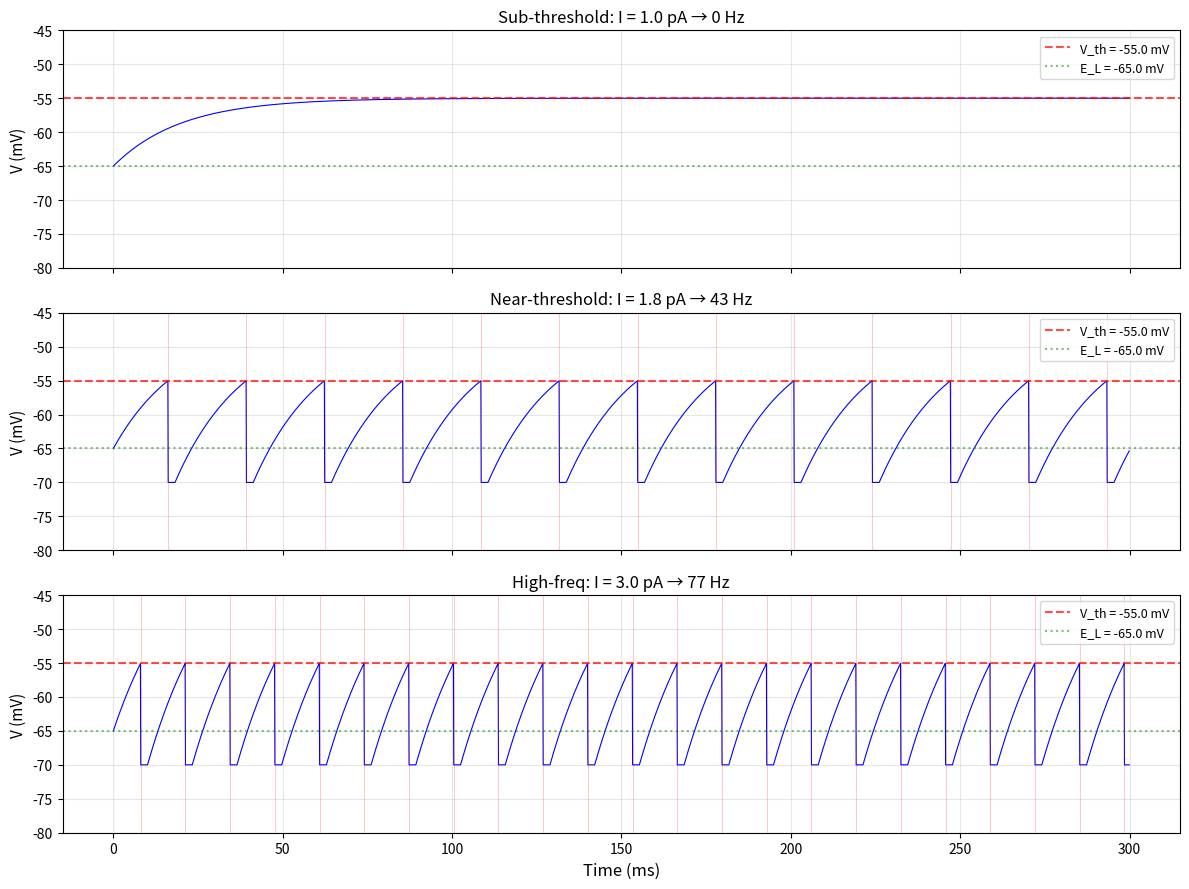
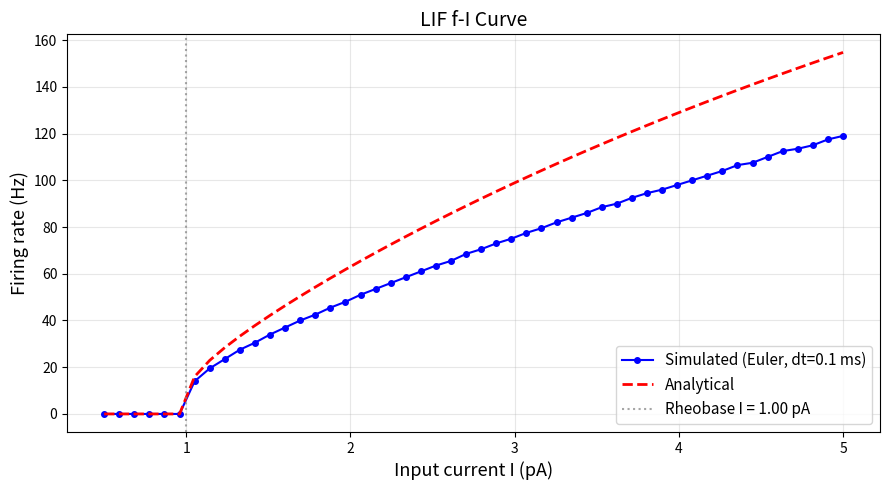
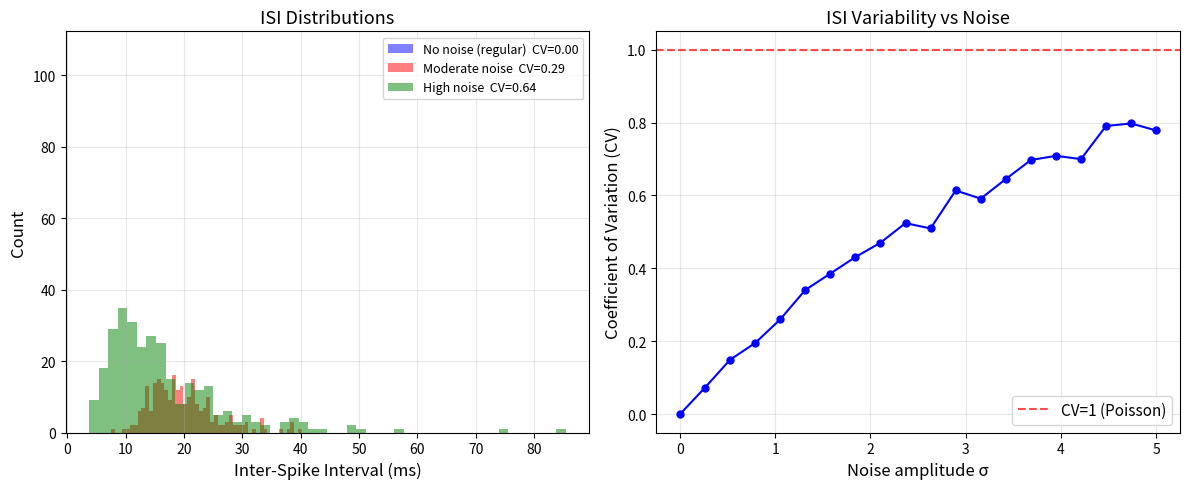
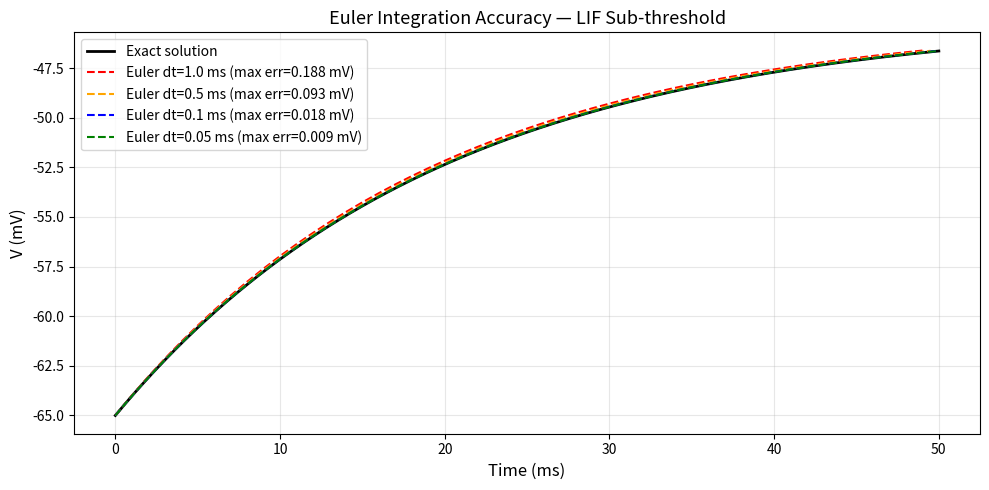

The script that saved these images, in order:
import numpy as np
import matplotlib.pyplot as plt

# LIF parameters
tau_m   = 20.0   # ms
E_L     = -65.0  # mV
Rm      = 10.0   # MOhm
V_th    = -55.0  # mV
V_reset = -70.0  # mV
tau_ref = 2.0    # ms
dt      = 0.1    # ms

def simulate_lif(I_ext, T_ms=500, dt=0.1):
    """Single LIF neuron CPU simulation."""
    T = int(T_ms / dt)
    V = np.full(T, E_L)
    spikes = []
    ref_count = 0

    for t in range(1, T):
        if ref_count > 0:
            V[t] = V_reset
            ref_count -= 1
        else:
            dV = dt / tau_m * (-(V[t-1] - E_L) + Rm * I_ext)
            V[t] = V[t-1] + dV
            if V[t] >= V_th:
                V[t] = V_reset
                spikes.append(t * dt)
                ref_count = int(tau_ref / dt)

    return np.arange(T) * dt, V, spikes

# Simulate for three input current levels
fig, axes = plt.subplots(3, 1, figsize=(12, 9), sharex=True)

for ax, I_ext, label in zip(axes, [1.0, 1.8, 3.0], ['Sub-threshold', 'Near-threshold', 'High-freq']):
    t, V, spikes = simulate_lif(I_ext, T_ms=300)
    ax.plot(t, V, 'b', linewidth=0.8)
    ax.axhline(V_th, color='r', linestyle='--', alpha=0.7, label=f'V_th = {V_th} mV')
    ax.axhline(E_L, color='g', linestyle=':', alpha=0.5, label=f'E_L = {E_L} mV')
    for sp in spikes:
        ax.axvline(sp, color='r', alpha=0.3, linewidth=0.5)
    fr = len(spikes) / 0.3  # Hz
    ax.set_ylabel('V (mV)', fontsize=11)
    ax.set_title(f'{label}: I = {I_ext} pA → {fr:.0f} Hz', fontsize=12)
    ax.set_ylim(-80, -45)
    ax.legend(fontsize=9, loc='upper right')
    ax.grid(True, alpha=0.3)

axes[-1].set_xlabel('Time (ms)', fontsize=12)
plt.tight_layout()
plt.savefig('lif_traces.png', dpi=150, bbox_inches='tight')
plt.show()
print("LIF traces for three current levels.")

# f-I curve: simulated vs analytical
I_values = np.linspace(0.5, 5.0, 50)
fr_sim = []
fr_theory = []

I_rheo = (V_th - E_L) / Rm  # rheobase: minimum I to fire

for I in I_values:
    _, _, spikes = simulate_lif(I, T_ms=2000)
    fr_sim.append(len(spikes) / 2.0)  # Hz

    if Rm * I > V_th - E_L:
        tau_isi = tau_ref + tau_m * np.log((Rm*I - (E_L - E_L)) / (Rm*I - (V_th - E_L)))
        fr_theory.append(1000.0 / tau_isi)
    else:
        fr_theory.append(0)

fig, ax = plt.subplots(figsize=(9, 5))
ax.plot(I_values, fr_sim, 'b-o', markersize=4, label='Simulated (Euler, dt=0.1 ms)')
ax.plot(I_values, fr_theory, 'r--', linewidth=2, label='Analytical')
ax.axvline(I_rheo, color='gray', linestyle=':', alpha=0.7, label=f'Rheobase I = {I_rheo:.2f} pA')
ax.set_xlabel('Input current I (pA)', fontsize=13)
ax.set_ylabel('Firing rate (Hz)', fontsize=13)
ax.set_title('LIF f-I Curve', fontsize=14)
ax.legend(fontsize=11)
ax.grid(True, alpha=0.3)
plt.tight_layout()
plt.savefig('fi_curve.png', dpi=150, bbox_inches='tight')
plt.show()
print(f"Rheobase current: {I_rheo:.2f} pA")
print(f"At I=3.0 pA: ~{fr_sim[int(np.searchsorted(I_values, 3.0))]:.0f} Hz")

def simulate_lif_noisy(I_mean, sigma, T_ms=5000, dt=0.1):
    T = int(T_ms / dt)
    V = E_L
    spikes = []
    ref_count = 0
    noise = np.random.randn(T) * sigma * np.sqrt(dt)  # Wiener noise

    for t in range(T):
        if ref_count > 0:
            V = V_reset
            ref_count -= 1
        else:
            dV = dt / tau_m * (-(V - E_L) + Rm * I_mean) + noise[t]
            V += dV
            if V >= V_th:
                spikes.append(t * dt)
                V = V_reset
                ref_count = int(tau_ref / dt)
    return spikes

fig, (ax1, ax2) = plt.subplots(1, 2, figsize=(12, 5))

for sigma, color, label in [(0, 'b', 'No noise (regular)'),
                              (1.0, 'r', 'Moderate noise'),
                              (3.0, 'g', 'High noise')]:
    spikes = simulate_lif_noisy(2.0, sigma)
    isis = np.diff(spikes) if len(spikes) > 1 else []
    if len(isis) > 5:
        cv = np.std(isis) / np.mean(isis)
        ax1.hist(isis, bins=50, alpha=0.5, color=color,
                 label=f'{label}  CV={cv:.2f}')

ax1.set_xlabel('Inter-Spike Interval (ms)', fontsize=12)
ax1.set_ylabel('Count', fontsize=12)
ax1.set_title('ISI Distributions', fontsize=13)
ax1.legend(fontsize=9)
ax1.grid(True, alpha=0.3)

# Coefficient of variation (CV) vs noise level
sigmas = np.linspace(0, 5, 20)
cvs = []
for sigma in sigmas:
    sp = simulate_lif_noisy(2.0, sigma, T_ms=10000)
    isis = np.diff(sp) if len(sp) > 2 else [1, 1]
    cvs.append(np.std(isis) / np.mean(isis))

ax2.plot(sigmas, cvs, 'b-o', markersize=5)
ax2.axhline(1.0, color='r', linestyle='--', alpha=0.7, label='CV=1 (Poisson)')
ax2.set_xlabel('Noise amplitude σ', fontsize=12)
ax2.set_ylabel('Coefficient of Variation (CV)', fontsize=12)
ax2.set_title('ISI Variability vs Noise', fontsize=13)
ax2.legend(fontsize=11)
ax2.grid(True, alpha=0.3)

plt.tight_layout()
plt.savefig('isi_analysis.png', dpi=150, bbox_inches='tight')
plt.show()

# Compare Euler accuracy for different timesteps
I_ext = 2.0
T_ms = 50
V0 = -65.0

# Exact solution (no spikes, subthreshold)
t_exact = np.linspace(0, T_ms, 1000)
V_ss = E_L + Rm * I_ext  # steady-state voltage
V_exact = V_ss + (V0 - V_ss) * np.exp(-t_exact / tau_m)

fig, ax = plt.subplots(figsize=(10, 5))
ax.plot(t_exact, V_exact, 'k-', linewidth=2, label='Exact solution')

for dt_test, color in [(1.0, 'r'), (0.5, 'orange'), (0.1, 'b'), (0.05, 'g')]:
    T = int(T_ms / dt_test)
    V = np.zeros(T)
    V[0] = V0
    for t in range(1, T):
        V[t] = V[t-1] + dt_test / tau_m * (-(V[t-1] - E_L) + Rm * I_ext)
    t_arr = np.arange(T) * dt_test
    V_exact_at_t = V_ss + (V0 - V_ss) * np.exp(-t_arr / tau_m)
    max_err = np.max(np.abs(V - V_exact_at_t))
    ax.plot(t_arr, V, '--', color=color, linewidth=1.5,
            label=f'Euler dt={dt_test} ms (max err={max_err:.3f} mV)')

ax.set_xlabel('Time (ms)', fontsize=12)
ax.set_ylabel('V (mV)', fontsize=12)
ax.set_title('Euler Integration Accuracy — LIF Sub-threshold', fontsize=13)
ax.legend(fontsize=10)
ax.grid(True, alpha=0.3)
plt.tight_layout()
plt.show()
print("Conclusion: dt=0.1 ms gives <0.01 mV error — sufficient for neuroscience simulations.")
